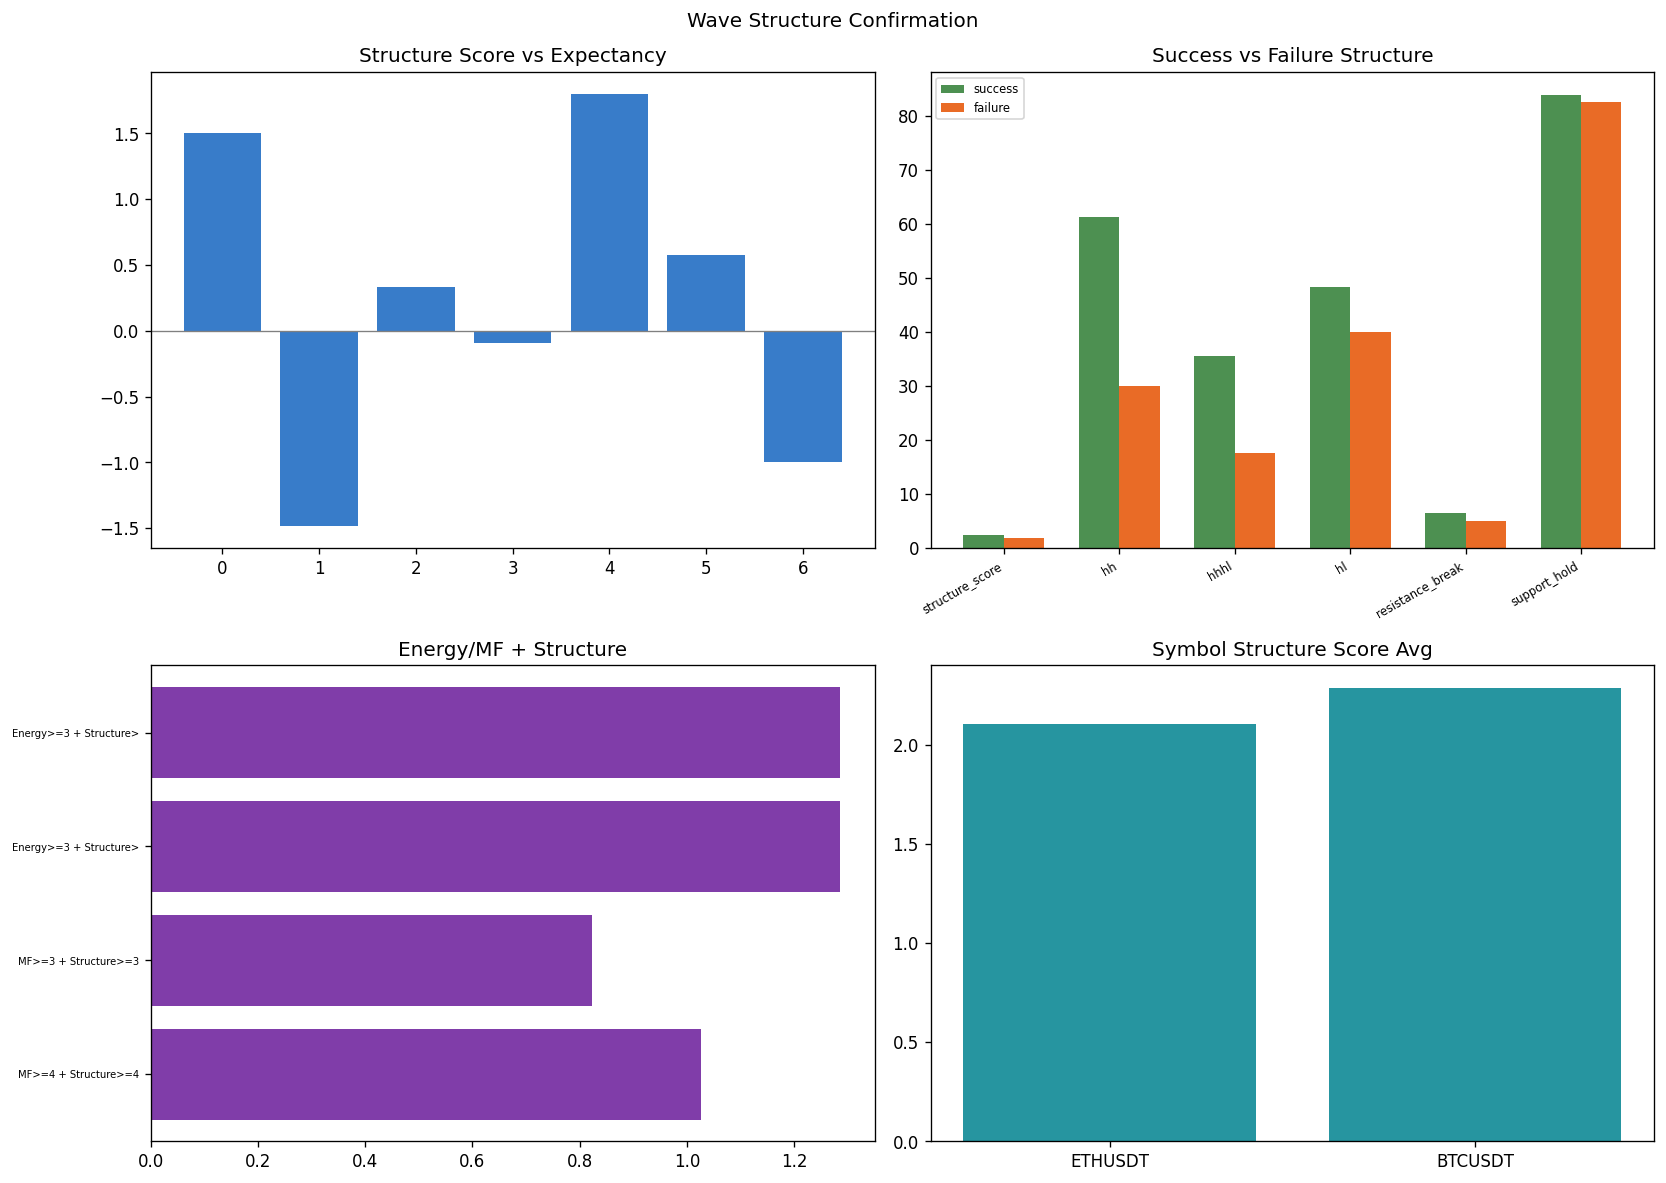

Source data for this figure (header and first rows):
timestamp, symbol, success, return_pct, hl, hh, hhhl, neckline_recovery, resistance_break, support_hold, structure_score, energy_score, money_flow_score, wave_state, branch, path
2025-10-26 12:00:00, ETHUSDT, False, -3, True, True, True, True, True, True, 6, 5, 5, OTHER, nan, NONE → SLOPE → TP3_LOSS
2025-10-29 04:00:00, ETHUSDT, False, -3, True, False, False, False, False, True, 2, 1, 1, OTHER, nan, NONE → SLOPE → TP3_LOSS
2025-10-30 00:00:00, ETHUSDT, False, -3, True, False, False, False, False, False, 1, 1, 0, OTHER, nan, NONE → SLOPE → TP3_LOSS
2025-10-31 04:00:00, ETHUSDT, False, -3, True, False, False, False, False, False, 1, 1, 1, OTHER, nan, NONE → CROSS → TP3_LOSS
2025-11-05 00:00:00, ETHUSDT, False, -3, True, False, False, False, False, False, 1, 3, 2, WAVE3_CANDIDATE, nan, WAVE3_CANDIDATE → CROSS → TP3_LOSS
2025-11-13 04:00:00, ETHUSDT, False, -3, False, False, False, False, False, True, 1, 4, 1, WAVE3_COMPLETED, nan, WAVE3_CANDIDATE → WAVE3_ACTIVE → DOUBLE_…
2025-11-15 12:00:00, ETHUSDT, False, -3, False, False, False, False, False, True, 1, 0, 2, WAVE3_CANDIDATE, nan, WAVE3_CANDIDATE → TB → TP3_LOSS
2025-11-17 04:00:00, ETHUSDT, True, 3, False, True, False, False, False, True, 2, 2, 4, WAVE3_COMPLETED, nan, WAVE3_CANDIDATE → WAVE3_ACTIVE → DOUBLE_…
2025-11-18 20:00:00, ETHUSDT, False, -3, False, False, False, False, False, True, 1, 2, 4, WAVE3_COMPLETED, nan, WAVE3_CANDIDATE → WAVE3_ACTIVE → DOUBLE_…
2025-11-26 20:00:00, ETHUSDT, False, -0.7051, True, True, True, True, False, True, 5, 2, 4, WAVE3_COMPLETED, nan, WAVE3_CANDIDATE → WAVE3_ACTIVE → DOUBLE_…
2025-12-02 12:00:00, ETHUSDT, True, 3, False, False, False, False, False, True, 1, 5, 5, OTHER, nan, NONE → SLOPE → TP3_WIN
2025-12-07 16:00:00, ETHUSDT, True, 3, False, True, False, False, False, True, 2, 3, 4, OTHER, nan, NONE → CROSS → TP3_WIN
2025-12-15 08:00:00, ETHUSDT, False, -3, False, True, False, True, False, True, 3, 2, 4, WAVE3_COMPLETED, nan, WAVE3_CANDIDATE → WAVE3_ACTIVE → DOUBLE_…
2025-12-19 04:00:00, ETHUSDT, True, 3, False, False, False, False, False, True, 1, 4, 5, WAVE3_CANDIDATE, nan, WAVE3_CANDIDATE → TB → TP3_WIN
2025-12-24 20:00:00, ETHUSDT, False, -0.2874, False, False, False, False, False, True, 1, 2, 3, TRIPLE_BOTTOM_REQUIRED, nan, WAVE3_CANDIDATE → WAVE3_ACTIVE → DOUBLE_…
2025-12-29 00:00:00, ETHUSDT, True, 3, True, True, True, True, True, True, 6, 5, 5, TRIPLE_BOTTOM_REQUIRED, nan, WAVE3_CANDIDATE → WAVE3_ACTIVE → DOUBLE_…
2026-01-11 08:00:00, ETHUSDT, True, 3, True, True, True, False, False, True, 4, 2, 4, TRIPLE_BOTTOM_REQUIRED, nan, WAVE3_CANDIDATE → WAVE3_ACTIVE → DOUBLE_…
2026-01-13 12:00:00, ETHUSDT, True, 3, False, True, False, True, True, True, 4, 5, 5, TRIPLE_BOTTOM_REQUIRED, nan, WAVE3_CANDIDATE → WAVE3_ACTIVE → DOUBLE_…
2026-01-17 00:00:00, ETHUSDT, False, -3, False, False, False, False, False, True, 1, 0, 1, TRIPLE_BOTTOM_REQUIRED, nan, WAVE3_CANDIDATE → WAVE3_ACTIVE → DOUBLE_…
2026-01-21 12:00:00, ETHUSDT, False, -3, False, True, False, False, False, False, 1, 4, 2, OTHER, nan, NONE → SLOPE → TP3_LOSS
2026-01-26 08:00:00, ETHUSDT, True, 3, False, False, False, False, False, True, 1, 3, 1, WAVE3_COMPLETED, nan, WAVE3_CANDIDATE → WAVE3_ACTIVE → DOUBLE_…
2026-02-02 12:00:00, ETHUSDT, False, -3, False, True, False, False, False, True, 2, 3, 3, TRIPLE_BOTTOM_CONFIRMED, nan, WAVE3_CANDIDATE → WAVE3_ACTIVE → DOUBLE_…
2026-02-06 16:00:00, ETHUSDT, False, -3, False, False, False, False, False, True, 1, 4, 2, WAVE3_CANDIDATE, nan, WAVE3_CANDIDATE → CROSS → TP3_LOSS
2026-02-12 00:00:00, ETHUSDT, False, -3, False, False, False, False, False, True, 1, 0, 0, OTHER, nan, NONE → TB → TP3_LOSS
2026-02-17 20:00:00, ETHUSDT, False, -3, True, False, False, False, False, True, 2, 2, 2, OTHER, nan, NONE → CROSS → TP3_LOSS
2026-02-20 00:00:00, ETHUSDT, False, -3, False, True, False, False, False, True, 2, 1, 2, OTHER, nan, NONE → SLOPE → TP3_LOSS
2026-02-24 16:00:00, ETHUSDT, True, 3, False, True, False, False, False, False, 1, 4, 3, OTHER, nan, NONE → SLOPE → TP3_WIN
2026-02-28 16:00:00, ETHUSDT, False, -3, False, False, False, False, False, True, 1, 2, 3, WAVE3_COMPLETED, nan, WAVE3_CANDIDATE → WAVE3_ACTIVE → DOUBLE_…
2026-03-04 12:00:00, ETHUSDT, False, -3, True, True, True, True, True, True, 6, 5, 5, WAVE3_COMPLETED, nan, WAVE3_CANDIDATE → WAVE3_ACTIVE → DOUBLE_…
2026-03-07 08:00:00, ETHUSDT, True, 3, False, True, False, False, False, True, 2, 1, 3, OTHER, nan, WAVE3_CANDIDATE → WAVE3_ACTIVE → DOUBLE_…
2026-03-09 00:00:00, ETHUSDT, True, 3, False, False, False, False, False, False, 0, 3, 3, WAVE3_CANDIDATE, nan, WAVE3_CANDIDATE → SLOPE → TP3_WIN
2026-03-12 16:00:00, ETHUSDT, True, 3, True, False, False, False, False, True, 2, 3, 3, TRIPLE_BOTTOM_CONFIRMED, nan, WAVE3_CANDIDATE → WAVE3_ACTIVE → DOUBLE_…
2026-03-15 04:00:00, ETHUSDT, True, 3, True, True, True, True, False, True, 5, 2, 2, TRIPLE_BOTTOM_CONFIRMED, nan, WAVE3_CANDIDATE → WAVE3_ACTIVE → DOUBLE_…
2026-03-19 20:00:00, ETHUSDT, False, -3, True, True, True, False, False, True, 4, 0, 0, OTHER, nan, WAVE3_CANDIDATE → WAVE3_ACTIVE → DOUBLE_…
2026-03-21 04:00:00, ETHUSDT, False, -3, True, False, False, False, False, True, 2, 0, 3, WAVE3_CANDIDATE, nan, WAVE3_CANDIDATE → CROSS → TP3_LOSS
2026-03-23 08:00:00, ETHUSDT, True, 3, False, False, False, False, False, False, 0, 4, 4, OTHER, nan, NONE → CROSS → TP3_WIN
2026-03-28 04:00:00, ETHUSDT, True, 3, False, True, False, False, False, True, 2, 0, 2, OTHER, nan, NONE → SLOPE → TP3_WIN
2026-03-30 04:00:00, ETHUSDT, True, 3, True, True, True, False, False, True, 4, 5, 5, WAVE3_COMPLETED, nan, WAVE3_CANDIDATE → WAVE3_ACTIVE → DOUBLE_…
2026-04-10 16:00:00, ETHUSDT, True, 3, True, True, True, False, False, True, 4, 1, 4, TRIPLE_BOTTOM_REQUIRED, nan, WAVE3_CANDIDATE → WAVE3_ACTIVE → DOUBLE_…
2026-04-13 16:00:00, ETHUSDT, True, 3, True, True, True, True, False, True, 5, 5, 4, OTHER, nan, NONE → SLOPE → TP3_WIN
2026-04-16 20:00:00, ETHUSDT, True, 3, True, False, False, False, False, True, 2, 2, 4, TRIPLE_BOTTOM_REQUIRED, nan, WAVE3_CANDIDATE → WAVE3_ACTIVE → DOUBLE_…
2026-04-20 08:00:00, ETHUSDT, True, 3, False, True, False, False, False, True, 2, 1, 1, TRIPLE_BOTTOM_REQUIRED, nan, WAVE3_CANDIDATE → WAVE3_ACTIVE → DOUBLE_…
2026-04-26 04:00:00, ETHUSDT, True, 3, True, True, True, False, False, True, 4, 2, 3, TRIPLE_BOTTOM_REQUIRED, nan, WAVE3_CANDIDATE → WAVE3_ACTIVE → DOUBLE_…
2026-04-28 16:00:00, ETHUSDT, False, -3, False, False, False, False, False, True, 1, 2, 3, OTHER, nan, NONE → SLOPE → TP3_LOSS
2026-05-02 16:00:00, ETHUSDT, False, -3, False, False, False, False, False, True, 1, 2, 3, WAVE3_COMPLETED, nan, WAVE3_CANDIDATE → WAVE3_ACTIVE → DOUBLE_…
2026-05-05 08:00:00, ETHUSDT, False, -3, True, True, True, True, False, True, 5, 2, 4, WAVE3_COMPLETED, nan, WAVE3_CANDIDATE → WAVE3_ACTIVE → DOUBLE_…
2026-05-08 08:00:00, ETHUSDT, False, -0.2884, True, True, True, False, False, False, 3, 2, 4, OTHER, nan, NONE → SLOPE → TP3_LOSS
2026-05-13 04:00:00, ETHUSDT, False, -3, False, False, False, False, False, True, 1, 0, 2, OTHER, nan, WAVE3_CANDIDATE → WAVE3_ACTIVE → DOUBLE_…
2026-05-17 00:00:00, ETHUSDT, False, -3, False, False, False, False, False, True, 1, 0, 1, OTHER, nan, NONE → SLOPE → TP3_LOSS
2026-05-23 20:00:00, ETHUSDT, False, -1.601, False, False, False, False, False, True, 1, 5, 4, WAVE3_COMPLETED, nan, WAVE3_CANDIDATE → WAVE3_ACTIVE → DOUBLE_…
2026-05-25 12:00:00, ETHUSDT, False, -3, True, False, False, False, False, True, 2, 2, 5, WAVE3_COMPLETED, nan, WAVE3_CANDIDATE → WAVE3_ACTIVE → DOUBLE_…
2026-05-27 08:00:00, ETHUSDT, False, -0.271, False, False, False, False, False, True, 1, 0, 1, WAVE3_CANDIDATE, nan, WAVE3_CANDIDATE → WAVE3_ACTIVE → DOUBLE_…
2026-05-28 20:00:00, ETHUSDT, False, -1.951, False, False, False, False, False, True, 1, 1, 2, WAVE3_COMPLETED, nan, WAVE3_CANDIDATE → WAVE3_ACTIVE → DOUBLE_…
2026-06-01 16:00:00, ETHUSDT, False, -3, True, False, False, False, False, False, 1, 5, 3, WAVE3_COMPLETED, nan, WAVE3_CANDIDATE → WAVE3_ACTIVE → DOUBLE_…
2026-06-04 04:00:00, ETHUSDT, False, -3, False, False, False, False, False, False, 0, 2, 1, WAVE3_CANDIDATE, nan, WAVE3_CANDIDATE → SLOPE → TP3_LOSS
2026-06-04 16:00:00, ETHUSDT, False, -3, False, False, False, False, False, True, 1, 1, 3, WAVE3_COMPLETED, nan, WAVE3_CANDIDATE → WAVE3_ACTIVE → DOUBLE_…
2026-06-06 20:00:00, ETHUSDT, True, 3, False, False, False, False, False, True, 1, 1, 1, WAVE3_COMPLETED, nan, WAVE3_CANDIDATE → WAVE3_ACTIVE → DOUBLE_…
2025-09-28 00:00:00, BTCUSDT, True, 3, True, True, True, False, False, False, 3, 1, 3, OTHER, nan, NONE → SLOPE → TP3_WIN
2025-10-21 00:00:00, BTCUSDT, True, 3, True, True, True, False, False, True, 4, 3, 1, OTHER, nan, NONE → SLOPE → TP3_WIN
2025-10-26 00:00:00, BTCUSDT, False, -3, True, True, True, False, False, True, 4, 1, 3, OTHER, nan, NONE → CROSS → TP3_LOSS
... 11 more rows
